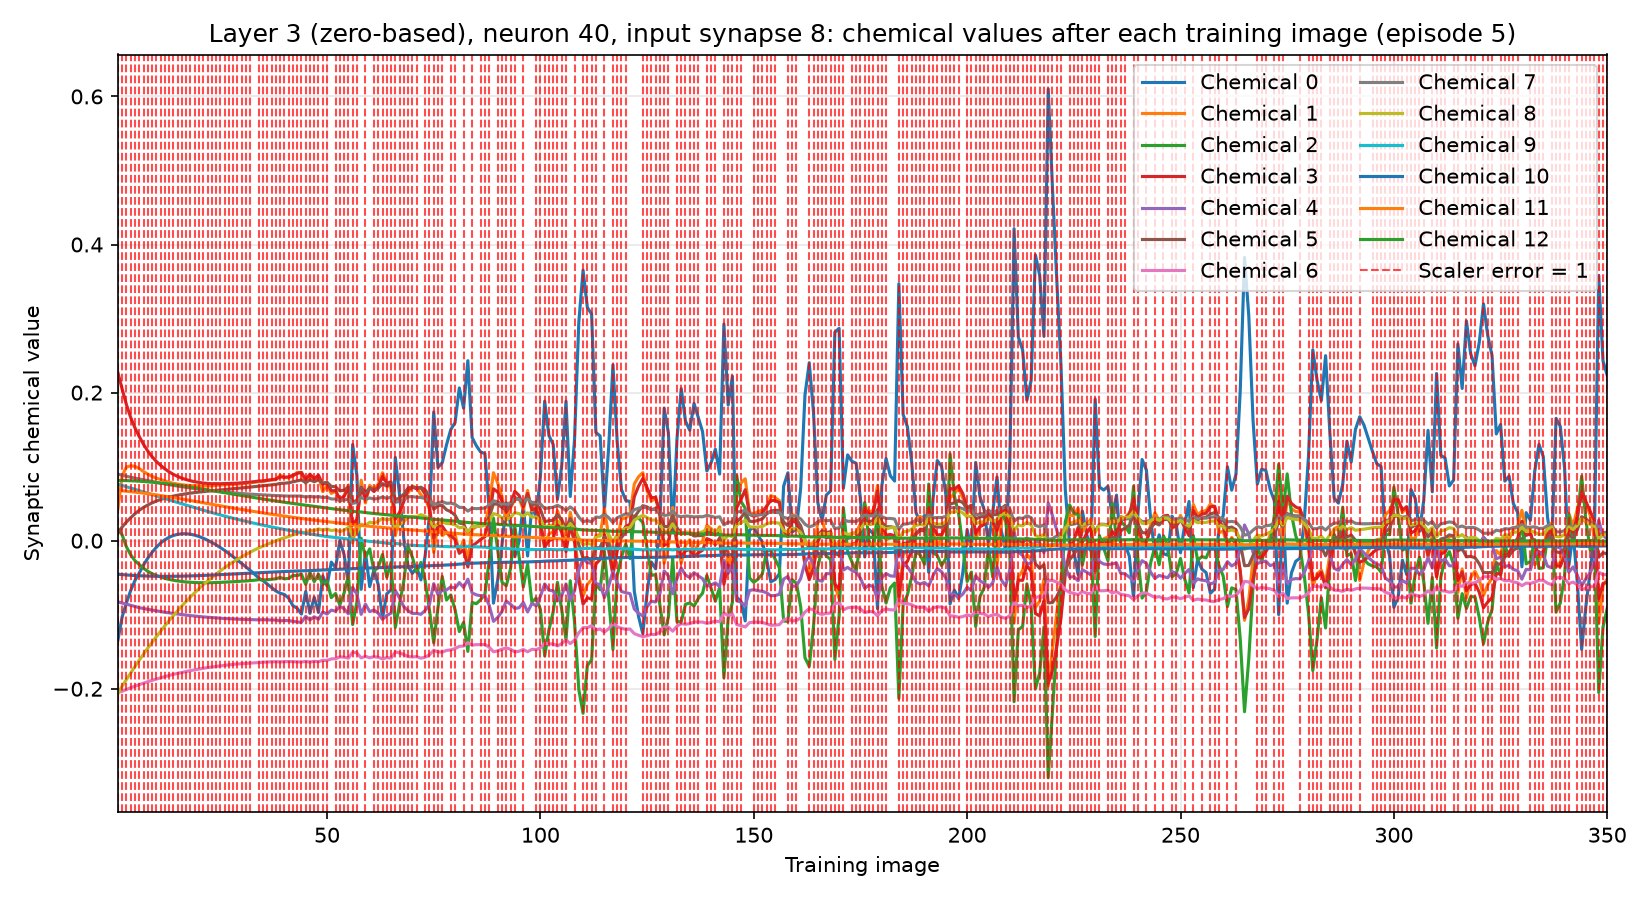

Source data for this figure (header and first rows):
training_image, input_synapse, output_neuron, chemical, value, scaler_error, correct_class_probability
1, 8, 40, 0, -0.1342, 1, 0.02625
1, 8, 40, 1, 0.0434, 1, 0.02625
1, 8, 40, 2, 0.01615, 1, 0.02625
1, 8, 40, 3, 0.2268, 1, 0.02625
1, 8, 40, 4, -0.08265, 1, 0.02625
1, 8, 40, 5, 0.01016, 1, 0.02625
1, 8, 40, 6, -0.2048, 1, 0.02625
1, 8, 40, 7, 0.08987, 1, 0.02625
1, 8, 40, 8, -0.2067, 1, 0.02625
1, 8, 40, 9, 0.07629, 1, 0.02625
1, 8, 40, 10, -0.04534, 1, 0.02625
1, 8, 40, 11, 0.06786, 1, 0.02625
1, 8, 40, 12, 0.08135, 1, 0.02625
2, 8, 40, 0, -0.1027, 1, 0.03217
2, 8, 40, 1, 0.08786, 1, 0.03217
2, 8, 40, 2, 0.007626, 1, 0.03217
2, 8, 40, 3, 0.2045, 1, 0.03217
2, 8, 40, 4, -0.08429, 1, 0.03217
2, 8, 40, 5, 0.01851, 1, 0.03217
2, 8, 40, 6, -0.2034, 1, 0.03217
2, 8, 40, 7, 0.08832, 1, 0.03217
2, 8, 40, 8, -0.1964, 1, 0.03217
2, 8, 40, 9, 0.07455, 1, 0.03217
2, 8, 40, 10, -0.04591, 1, 0.03217
2, 8, 40, 11, 0.06734, 1, 0.03217
2, 8, 40, 12, 0.08126, 1, 0.03217
3, 8, 40, 0, -0.08386, 1, 0.02664
3, 8, 40, 1, 0.09947, 1, 0.02664
3, 8, 40, 2, -0.008482, 1, 0.02664
3, 8, 40, 3, 0.1836, 1, 0.02664
3, 8, 40, 4, -0.08586, 1, 0.02664
3, 8, 40, 5, 0.02517, 1, 0.02664
3, 8, 40, 6, -0.201, 1, 0.02664
3, 8, 40, 7, 0.08698, 1, 0.02664
3, 8, 40, 8, -0.1875, 1, 0.02664
3, 8, 40, 9, 0.07287, 1, 0.02664
3, 8, 40, 10, -0.04637, 1, 0.02664
3, 8, 40, 11, 0.06681, 1, 0.02664
3, 8, 40, 12, 0.08113, 1, 0.02664
4, 8, 40, 0, -0.06714, 1, 0.02752
4, 8, 40, 1, 0.1011, 1, 0.02752
4, 8, 40, 2, -0.01924, 1, 0.02752
4, 8, 40, 3, 0.1663, 1, 0.02752
4, 8, 40, 4, -0.08729, 1, 0.02752
4, 8, 40, 5, 0.03105, 1, 0.02752
4, 8, 40, 6, -0.1986, 1, 0.02752
4, 8, 40, 7, 0.08567, 1, 0.02752
4, 8, 40, 8, -0.1787, 1, 0.02752
4, 8, 40, 9, 0.07117, 1, 0.02752
4, 8, 40, 10, -0.04676, 1, 0.02752
4, 8, 40, 11, 0.06623, 1, 0.02752
4, 8, 40, 12, 0.08092, 1, 0.02752
5, 8, 40, 0, -0.05371, 1, 0.02679
5, 8, 40, 1, 0.1003, 1, 0.02679
5, 8, 40, 2, -0.02708, 1, 0.02679
5, 8, 40, 3, 0.1523, 1, 0.02679
5, 8, 40, 4, -0.08893, 1, 0.02679
5, 8, 40, 5, 0.03635, 1, 0.02679
5, 8, 40, 6, -0.1965, 1, 0.02679
5, 8, 40, 7, 0.08444, 1, 0.02679
... 4,490 more rows
